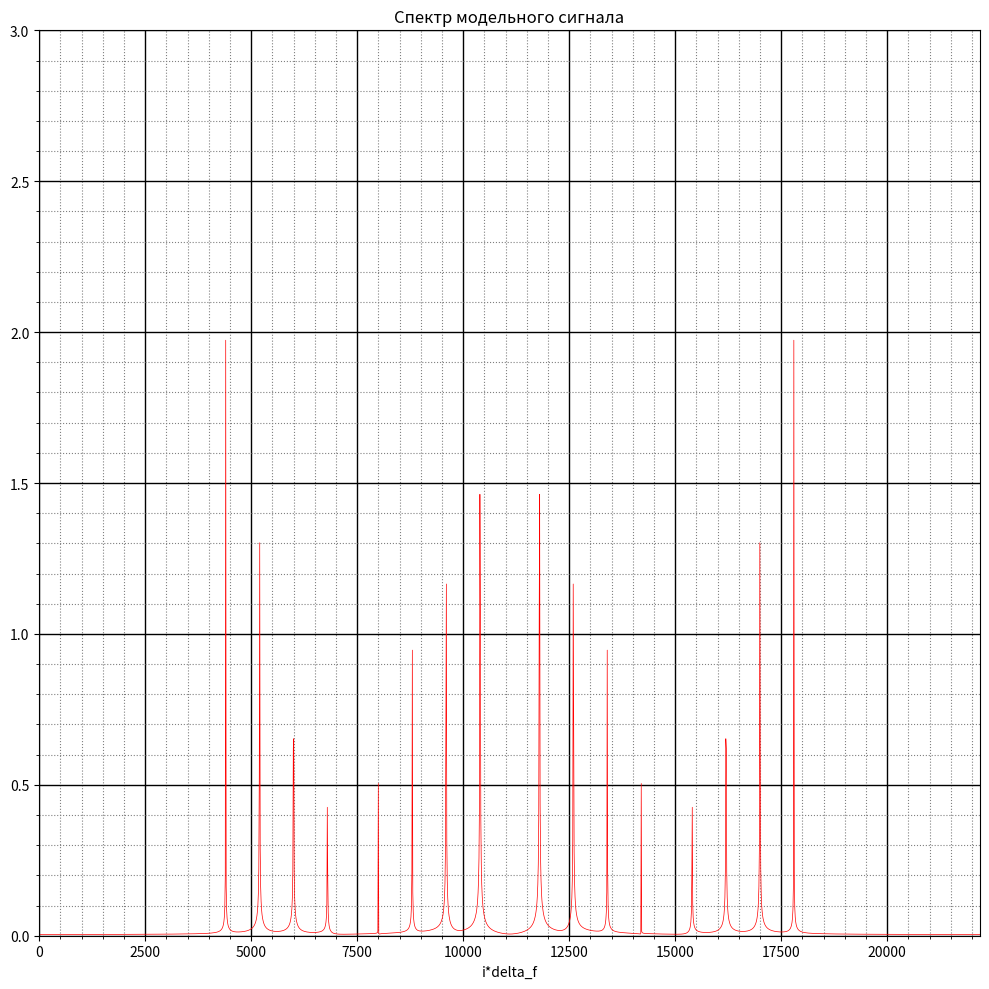

Reproduce this figure in Python.
import numpy as np
import matplotlib.pyplot as plt
from scipy.fftpack import fft
import math
# default bandwidth
Fmin = 300
Fmax = 3400
# scrambling frequency
Fscr = 1.5*(Fmin+Fmax)
# sample count
N = 2048
# sample vector 0 .. (N-1)
i = np.arange(int(N))
# amplitude vector 0 .. 4
A = np.arange(1, 5)
# source frequency vector of harmonics 600 1400 2200 3000
F = np.arange(2*Fmin, Fmax, 800)
# time step
delta_t = 1 / (4*Fscr)
# freq step
delta_f = 1 / (delta_t*N)
# freq vector
f = i*delta_f
# scrambling frequency vector
F_scr_i = np.cos(2*np.pi*2*(Fmin+Fmax)*i*delta_t)

# Ui = np.cos(2*np.pi*400*i*delta_t) + 2*np.cos(2*np.pi*950*i*delta_t) + 3*np.cos(2*np.pi*1325*i*delta_t)
Ui = A[0]*np.cos(2*np.pi*F[0]*i*delta_t) + A[1]*np.cos(2*np.pi*F[1]*i*delta_t) + A[2]*np.cos(2*np.pi*F[2]*i*delta_t) + A[3]*np.cos(2*np.pi*F[3]*i*delta_t)

# find summary signal
Ui_sum = Ui*F_scr_i

#make fft
Ui_scr = fft(Ui_sum)
Ui_scr = 2 * np.abs(Ui_scr) / N

fig, ax = plt.subplots(figsize=(10, 10))
ax.plot(f, Ui_scr, color='red', linestyle='-', linewidth=0.5)
ax.set_title('Спектр модельного сигнала')
ax.set_xlabel('i*delta_f')
ax.set_xlim([np.min(f), np.max(f)])
ax.set_ylim(math.ceil(np.min(Ui_scr))-1, math.ceil(np.max(Ui_scr))+1)

ax.grid(which='major',
        color = 'black',
        linewidth = 1)

ax.minorticks_on()

ax.grid(which='minor',
        color = 'gray',
        linestyle = ':')

fig.tight_layout()
plt.show()